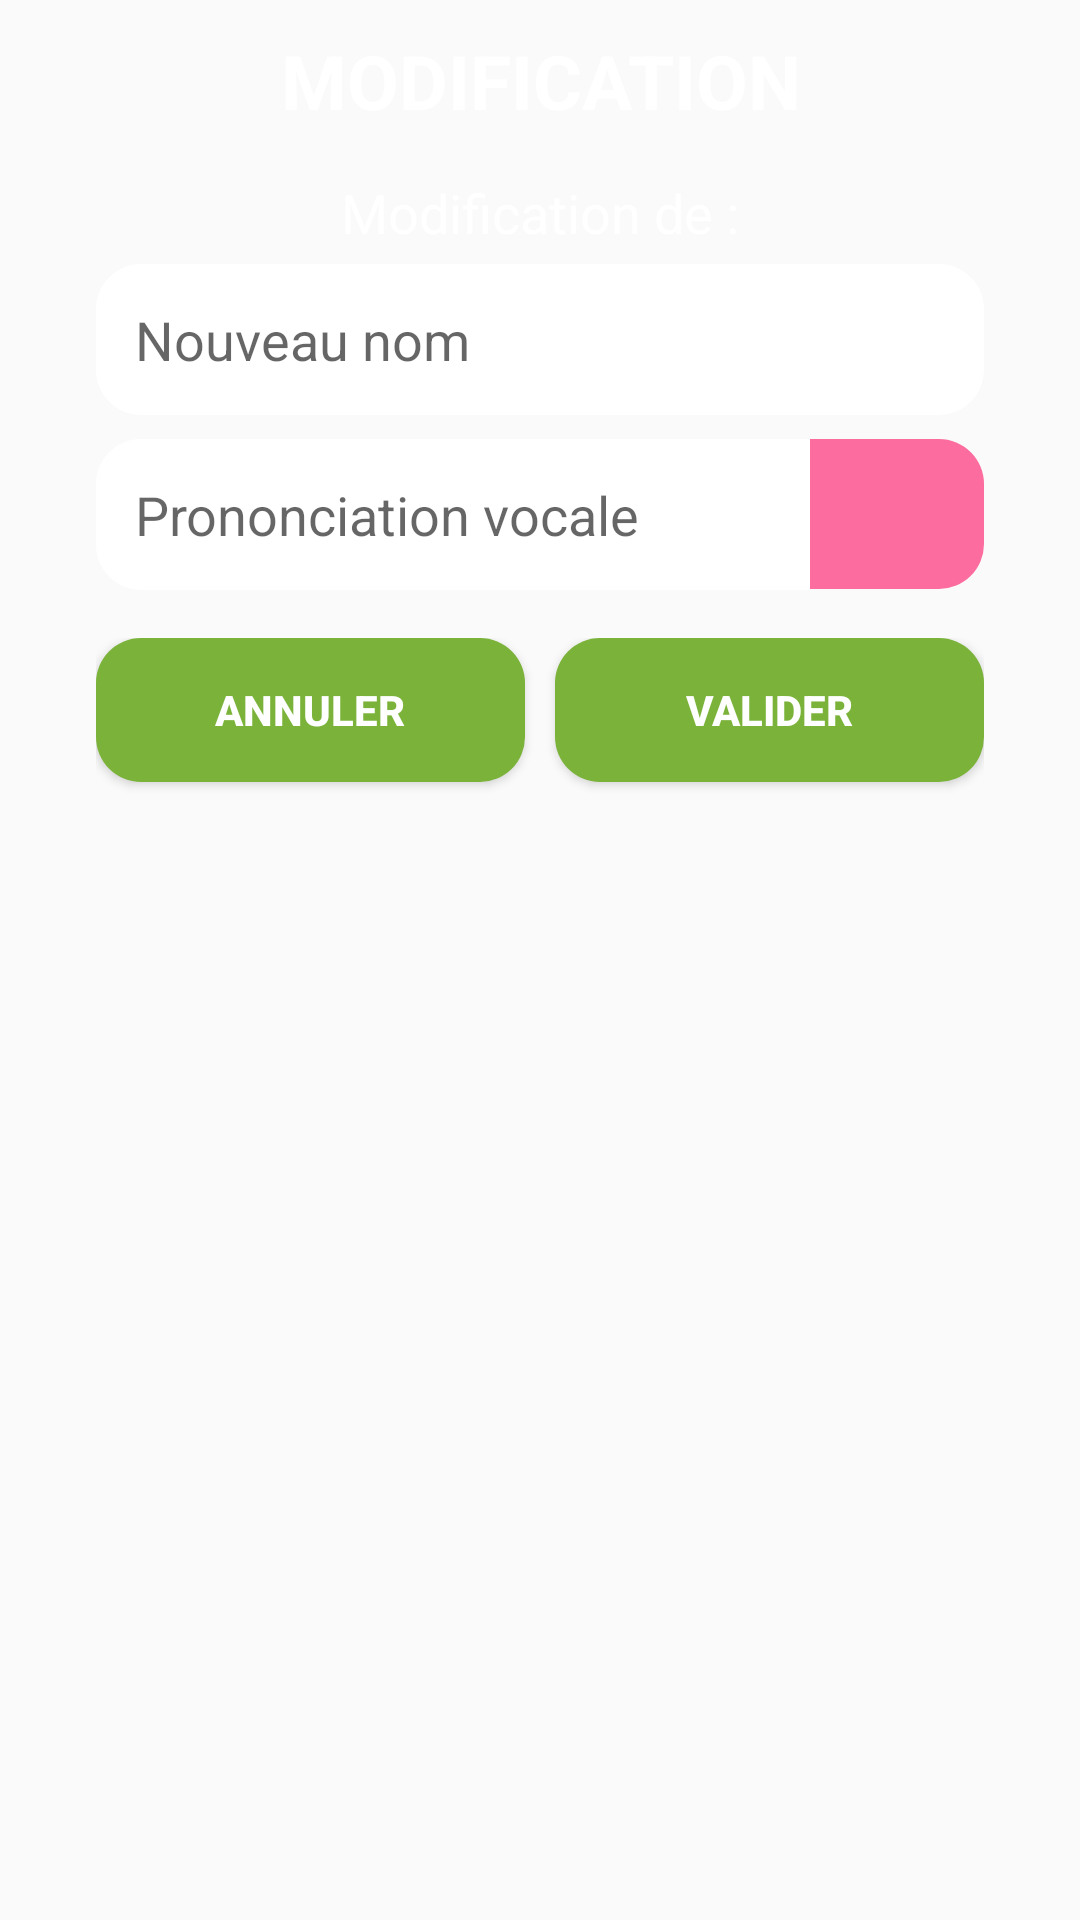

This screen was rendered from an Android layout file. Write that file and the resources it references.
<!-- AndroidManifest.xml: application theme AppTheme -->
<!-- res/layout/alert_dialog_modification.xml -->
<?xml version="1.0" encoding="utf-8"?>
<LinearLayout xmlns:android="http://schemas.android.com/apk/res/android"
xmlns:app="http://schemas.android.com/apk/res-auto"
android:layout_width="wrap_content"
android:layout_height="wrap_content"
android:orientation="vertical"
android:background="@drawable/round_dialog">

<TextView
    android:layout_width="match_parent"
    android:layout_height="wrap_content"
    android:padding="10dp"
    android:text="@string/xml_modifDest_Title"
    android:textAlignment="center"
    android:textColor="@android:color/white"
    android:textSize="25sp"
    android:textStyle="bold"/>

<TextView
    android:id="@+id/edit_state"
    android:layout_width="match_parent"
    android:layout_height="wrap_content"
    android:padding="5dp"
    android:text="@string/xml_modifDest_ModifOf"
    android:textAlignment="center"
    android:textColor="@android:color/white"
    android:textSize="18sp"/>

<EditText
    android:id="@+id/userInputNickname"
    android:layout_width="match_parent"
    android:layout_height="wrap_content"
    android:layout_marginStart="32dp"
    android:layout_marginEnd="32dp"
    android:padding="13dp"
    android:background="@drawable/item_bg"
    android:imeOptions="actionDone"
    android:hint="@string/xml_modifDest_newName"
    android:maxLength="30"
    android:singleLine="true" />

<LinearLayout
    android:layout_width="match_parent"
    android:layout_height="wrap_content"
    android:orientation="horizontal"
    android:layout_marginTop="8dp">

    <EditText
        android:id="@+id/userInputPronunciation"
        android:layout_width="match_parent"
        android:layout_height="wrap_content"
        android:layout_marginStart="32dp"
        android:layout_weight="1"
        android:background="@drawable/maneuvre_left_bg"
        android:ems="10"
        android:hint="@string/xml_hintPronunciation"
        android:inputType="text"
        android:padding="13dp" />

    <ImageButton
        android:id="@+id/buttonListen"
        android:layout_width="match_parent"
        android:layout_height="50dp"
        android:layout_weight="3"
        android:layout_marginEnd="32dp"
        android:background="@drawable/maneuvre_right_bg"
        android:backgroundTint="@color/pinkADAPEI"
        android:src="@drawable/ic_baseline_volume_up_24"
        android:foreground="?android:attr/selectableItemBackground"/>

</LinearLayout>

<LinearLayout
    android:layout_width="match_parent"
    android:layout_height="match_parent"
    android:orientation="horizontal"
    android:layout_marginTop="16dp"
    android:layout_marginStart="32dp"
    android:layout_marginEnd="32dp"
    android:layout_marginBottom="16dp">

    <Button
        android:id="@+id/editRetour"
        android:layout_weight="0.5"
        android:layout_width="match_parent"
        android:layout_height="wrap_content"
        android:background="@drawable/item_bg"
        android:backgroundTint="@color/greenADAPEI"
        android:text="@string/xml_annuler"
        android:textColor="@color/mapboxWhite"
        android:textStyle="bold"
        android:layout_marginEnd="5dp"
        android:foreground="?android:attr/selectableItemBackground"/>

    <Button
        android:id="@+id/buttonValidate"
        android:layout_weight="0.5"
        android:layout_width="match_parent"
        android:layout_height="wrap_content"
        android:background="@drawable/item_bg"
        android:backgroundTint="@color/greenADAPEI"
        android:text="@string/xml_valider"
        android:textColor="@color/mapboxWhite"
        android:textStyle="bold"
        android:layout_marginStart="5dp"
        android:foreground="?android:attr/selectableItemBackground"/>
</LinearLayout>

</LinearLayout>
<!-- resources referenced by this layout -->
<resources>
  <color name="greenADAPEI">#7bb33a</color>
  <color name="mapboxWhite">#ffffff</color>
  <color name="pinkADAPEI">#fd6c9e</color>
  <!-- drawable item_bg (drawable) -->
  <?xml version="1.0" encoding="utf-8"?>
  <shape xmlns:android="http://schemas.android.com/apk/res/android">
      <solid android:color="@color/mapboxWhite"/>
      <corners android:radius="15dp"/>
  </shape>
  <!-- drawable maneuvre_left_bg (drawable) -->
  <?xml version="1.0" encoding="utf-8"?>
  <shape xmlns:android="http://schemas.android.com/apk/res/android">
      <solid android:color="@color/mapboxWhite"/>
      <corners
          android:bottomLeftRadius="15dp"
          android:topLeftRadius="15dp"/>
  </shape>
  <!-- drawable maneuvre_right_bg (drawable) -->
  <?xml version="1.0" encoding="utf-8"?>
  <shape xmlns:android="http://schemas.android.com/apk/res/android">
      <solid android:color="@color/mapboxWhite"/>
      <corners
          android:bottomRightRadius="15dp"
          android:topRightRadius="15dp"/>
  </shape>
  <string name="xml_annuler">ANNULER</string>
  <string name="xml_hintPronunciation">Prononciation vocale</string>
  <string name="xml_modifDest_ModifOf">Modification de : </string>
  <string name="xml_modifDest_Title">MODIFICATION</string>
  <string name="xml_modifDest_newName">Nouveau nom</string>
  <string name="xml_valider">VALIDER</string>
  <style name="AppTheme" parent="Theme.AppCompat.Light.DarkActionBar">
          
          <item name="colorPrimary">@color/colorPrimary</item>
          <item name="colorPrimaryDark">@color/colorPrimaryDark</item>
          <item name="colorAccent">@color/colorAccent</item>
          <item name="windowNoTitle">true</item>
          <item name="android:windowNoTitle">true</item>
      </style>
  <color name="colorPrimary">#212121</color>
  <color name="colorPrimaryDark">#191919</color>
  <color name="colorAccent">#B1DE00</color>
</resources>
